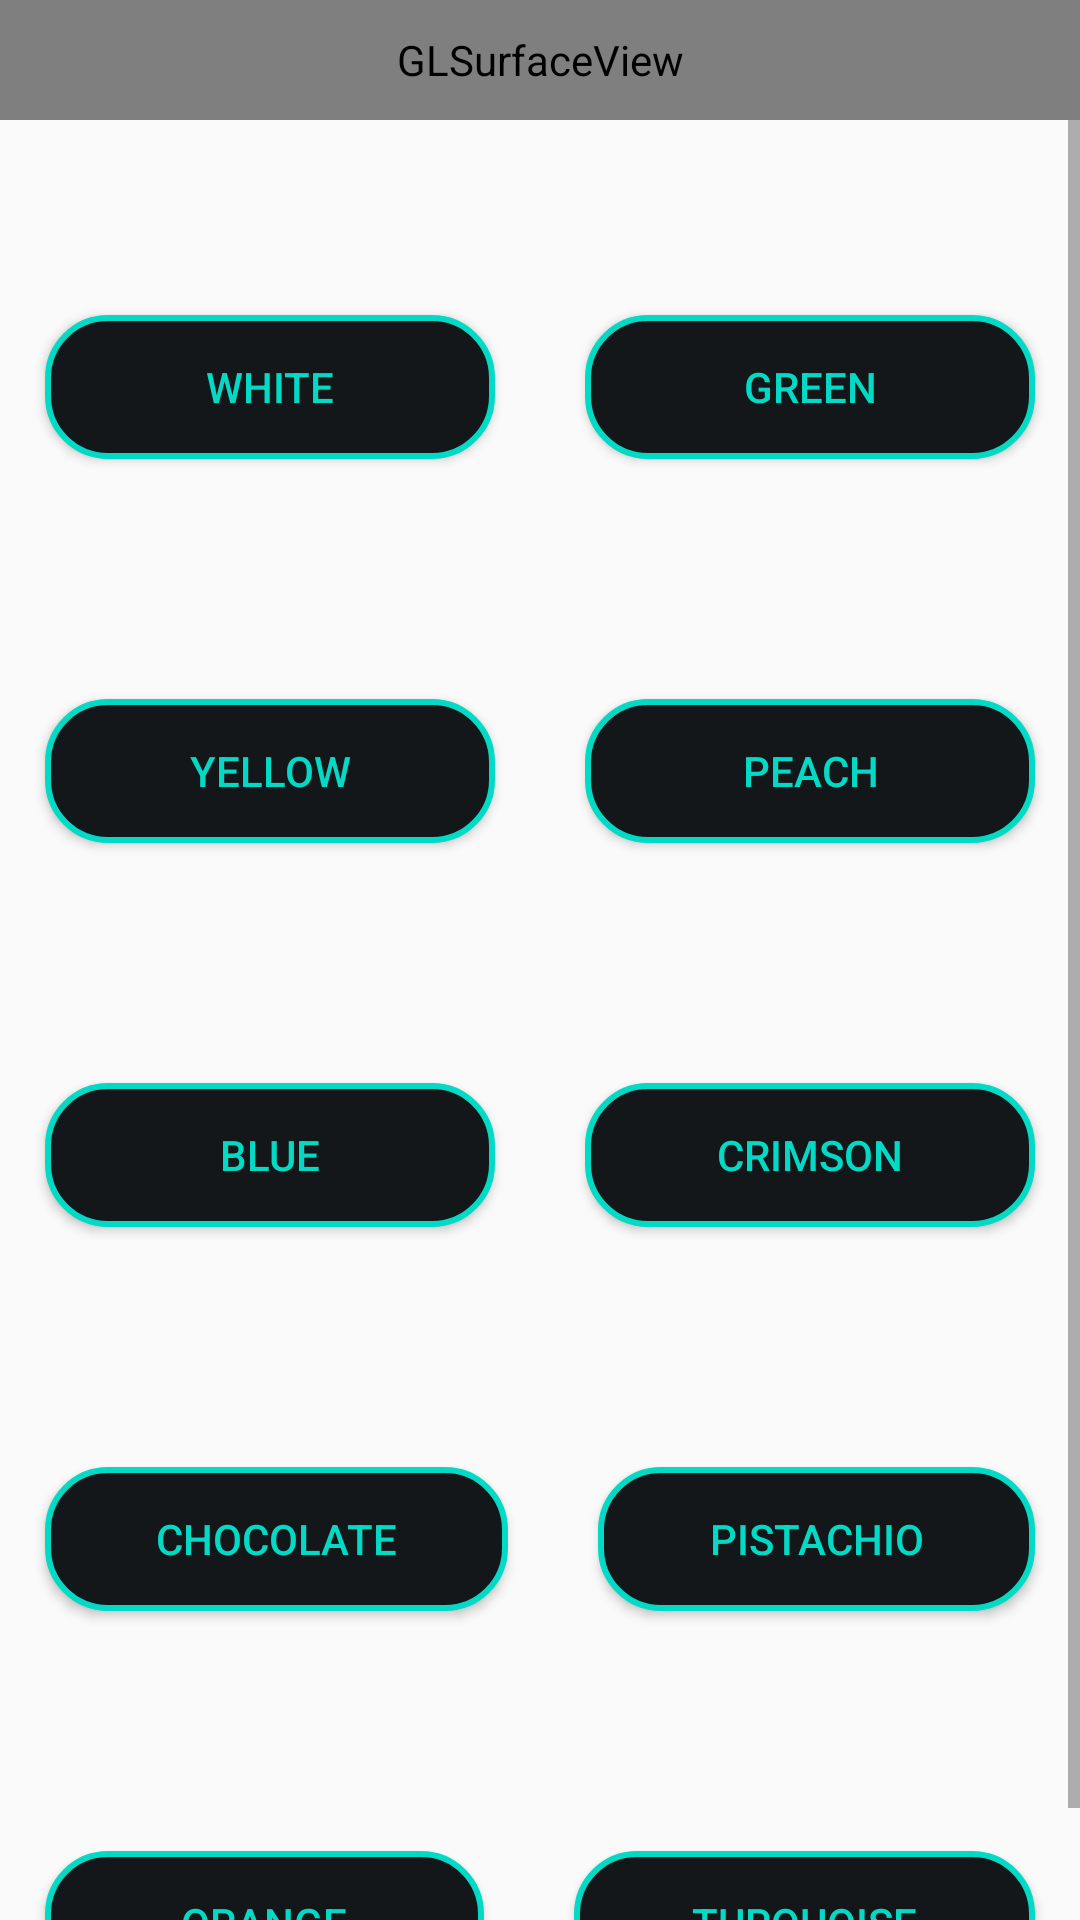

The Android layout XML behind this screen, and the referenced resources:
<!-- AndroidManifest.xml: application theme AppTheme -->
<!-- res/layout/colors_layout.xml -->
<?xml version="1.0" encoding="utf-8"?>
<LinearLayout xmlns:android="http://schemas.android.com/apk/res/android"
    android:layout_width="match_parent"
    android:layout_height="wrap_content"
    android:orientation="vertical">

    <android.opengl.GLSurfaceView
        android:id="@+id/glSurfacePlayerInShop"
        android:layout_width="match_parent"
        android:layout_height="40dp"/>

    <ScrollView
        android:layout_width="match_parent"
        android:layout_height="match_parent"
        android:orientation="vertical">

        <LinearLayout
            android:layout_width="match_parent"
            android:layout_height="wrap_content"
            android:orientation="vertical">

            <LinearLayout
                android:layout_width="match_parent"
                android:layout_height="wrap_content"
                android:orientation="horizontal"
                android:layout_marginTop="50dp">

                <Button
                    android:id="@+id/colorWhite"
                    style="@style/MainActivityOptionButtons"
                    android:text="@string/white"
                    android:background="@drawable/option_but"/>

                <Button
                    android:id="@+id/colorGreen"
                    style="@style/MainActivityOptionButtons"
                    android:background="@drawable/option_but"
                    android:text="@string/green"
                    android:textColor="@color/colorAccent"/>
            </LinearLayout>

            <LinearLayout
                android:layout_width="match_parent"
                android:layout_height="wrap_content"
                android:orientation="horizontal"
                android:layout_marginTop="50dp">

                <Button
                    android:id="@+id/colorYellow"
                    style="@style/MainActivityOptionButtons"
                    android:text="@string/yellow"
                    android:background="@drawable/option_but"
                    android:textColor="@color/colorAccent"/>

                <Button
                    android:id="@+id/colorPeach"
                    style="@style/MainActivityOptionButtons"
                    android:text="@string/peach"
                    android:background="@drawable/option_but"
                    android:textColor="@color/colorAccent"/>

            </LinearLayout>

            <LinearLayout
                android:layout_width="match_parent"
                android:layout_height="wrap_content"
                android:orientation="horizontal"
                android:layout_marginTop="50dp">

                <Button
                    android:id="@+id/colorBlue"
                    style="@style/MainActivityOptionButtons"
                    android:text="@string/Blue"
                    android:background="@drawable/option_but"
                    android:textColor="@color/colorAccent"/>

                <Button
                    android:id="@+id/colorCrimson"
                    style="@style/MainActivityOptionButtons"
                    android:text="@string/Crimson"
                    android:background="@drawable/option_but"
                    android:textColor="@color/colorAccent"/>

            </LinearLayout>

            <LinearLayout
                android:layout_width="match_parent"
                android:layout_height="wrap_content"
                android:orientation="horizontal"
                android:layout_marginTop="50dp">

                <Button
                    android:id="@+id/colorChocolate"
                    style="@style/MainActivityOptionButtons"
                    android:text="@string/Chocolate"
                    android:background="@drawable/option_but"
                    android:textColor="@color/colorAccent"/>

                <Button
                    android:id="@+id/colorPistachio"
                    style="@style/MainActivityOptionButtons"
                    android:text="@string/Pistachio"
                    android:background="@drawable/option_but"
                    android:textColor="@color/colorAccent"/>

            </LinearLayout>

            <LinearLayout
                android:layout_width="match_parent"
                android:layout_height="wrap_content"
                android:orientation="horizontal"
                android:layout_marginTop="50dp">

                <Button
                    android:id="@+id/colorOrange"
                    style="@style/MainActivityOptionButtons"
                    android:text="@string/Orange"
                    android:background="@drawable/option_but"
                    android:textColor="@color/colorAccent"/>

                <Button
                    android:id="@+id/colorTurquoise"
                    style="@style/MainActivityOptionButtons"
                    android:text="@string/Turquoise"
                    android:background="@drawable/option_but"
                    android:textColor="@color/colorAccent"/>

            </LinearLayout>
        </LinearLayout>
    </ScrollView>
</LinearLayout>
<!-- resources referenced by this layout -->
<resources>
  <color name="colorAccent">#03DAC5</color>
  <!-- drawable option_but (drawable) -->
  <?xml version="1.0" encoding="utf-8"?>
  <selector xmlns:android="http://schemas.android.com/apk/res/android">
      <item android:state_pressed="false" android:drawable="@drawable/style_btn_stroke_black95" />
      <item android:state_pressed="true" android:drawable="@drawable/style_btn_stroke_black95_press" />
  </selector>
  <string name="Blue">Blue</string>
  <string name="Chocolate">Chocolate</string>
  <string name="Crimson">Crimson</string>
  <string name="Orange">Orange</string>
  <string name="Pistachio">Pistachio</string>
  <string name="Turquoise">Turquoise</string>
  <string name="green">Green</string>
  <string name="peach">Peach</string>
  <string name="white">White</string>
  <string name="yellow">Yellow</string>
  <style name="MainActivityOptionButtons">
          <item name="android:layout_width">wrap_content</item>
          <item name="android:layout_height">wrap_content</item>
          <item name="android:layout_weight">1</item>
          <item name="android:layout_margin">15dp</item>
          <item name="android:textColor">@color/colorAccent</item>
          <item name="android:padding">10dp</item>
      </style>
  <style name="AppTheme" parent="Theme.AppCompat.Light.NoActionBar">
          
          <item name="colorPrimary">@color/backgroundColor</item>
          <item name="colorPrimaryDark">@color/backgroundColor</item>
          <item name="colorAccent">@color/colorAccent</item>
          <item name="android:windowFullscreen">true</item>
          <item name="android:windowContentOverlay">@null</item>
          <item name="android:windowNoTitle">true</item>
      </style>
  <!-- drawable style_btn_stroke_black95 (drawable-v24) -->
  <?xml version="1.0" encoding="utf-8"?>
  <shape xmlns:android="http://schemas.android.com/apk/res/android">
      <stroke android:width="2dp" android:color="@color/colorAccent" />
      <corners android:radius="20dp"/>
      <solid android:color="@color/backgroundColor"/>
  </shape>
  <!-- drawable style_btn_stroke_black95_press (drawable-v24) -->
  <?xml version="1.0" encoding="utf-8"?>
  <shape xmlns:android="http://schemas.android.com/apk/res/android">
      <stroke android:width="2dp" android:color="@color/black95" />
      <corners android:radius="20dp"/>
      <solid android:color="@color/colorAccent" />
  </shape>
  <color name="backgroundColor">#14171A</color>
  <color name="black95">#F2000000</color>
</resources>
